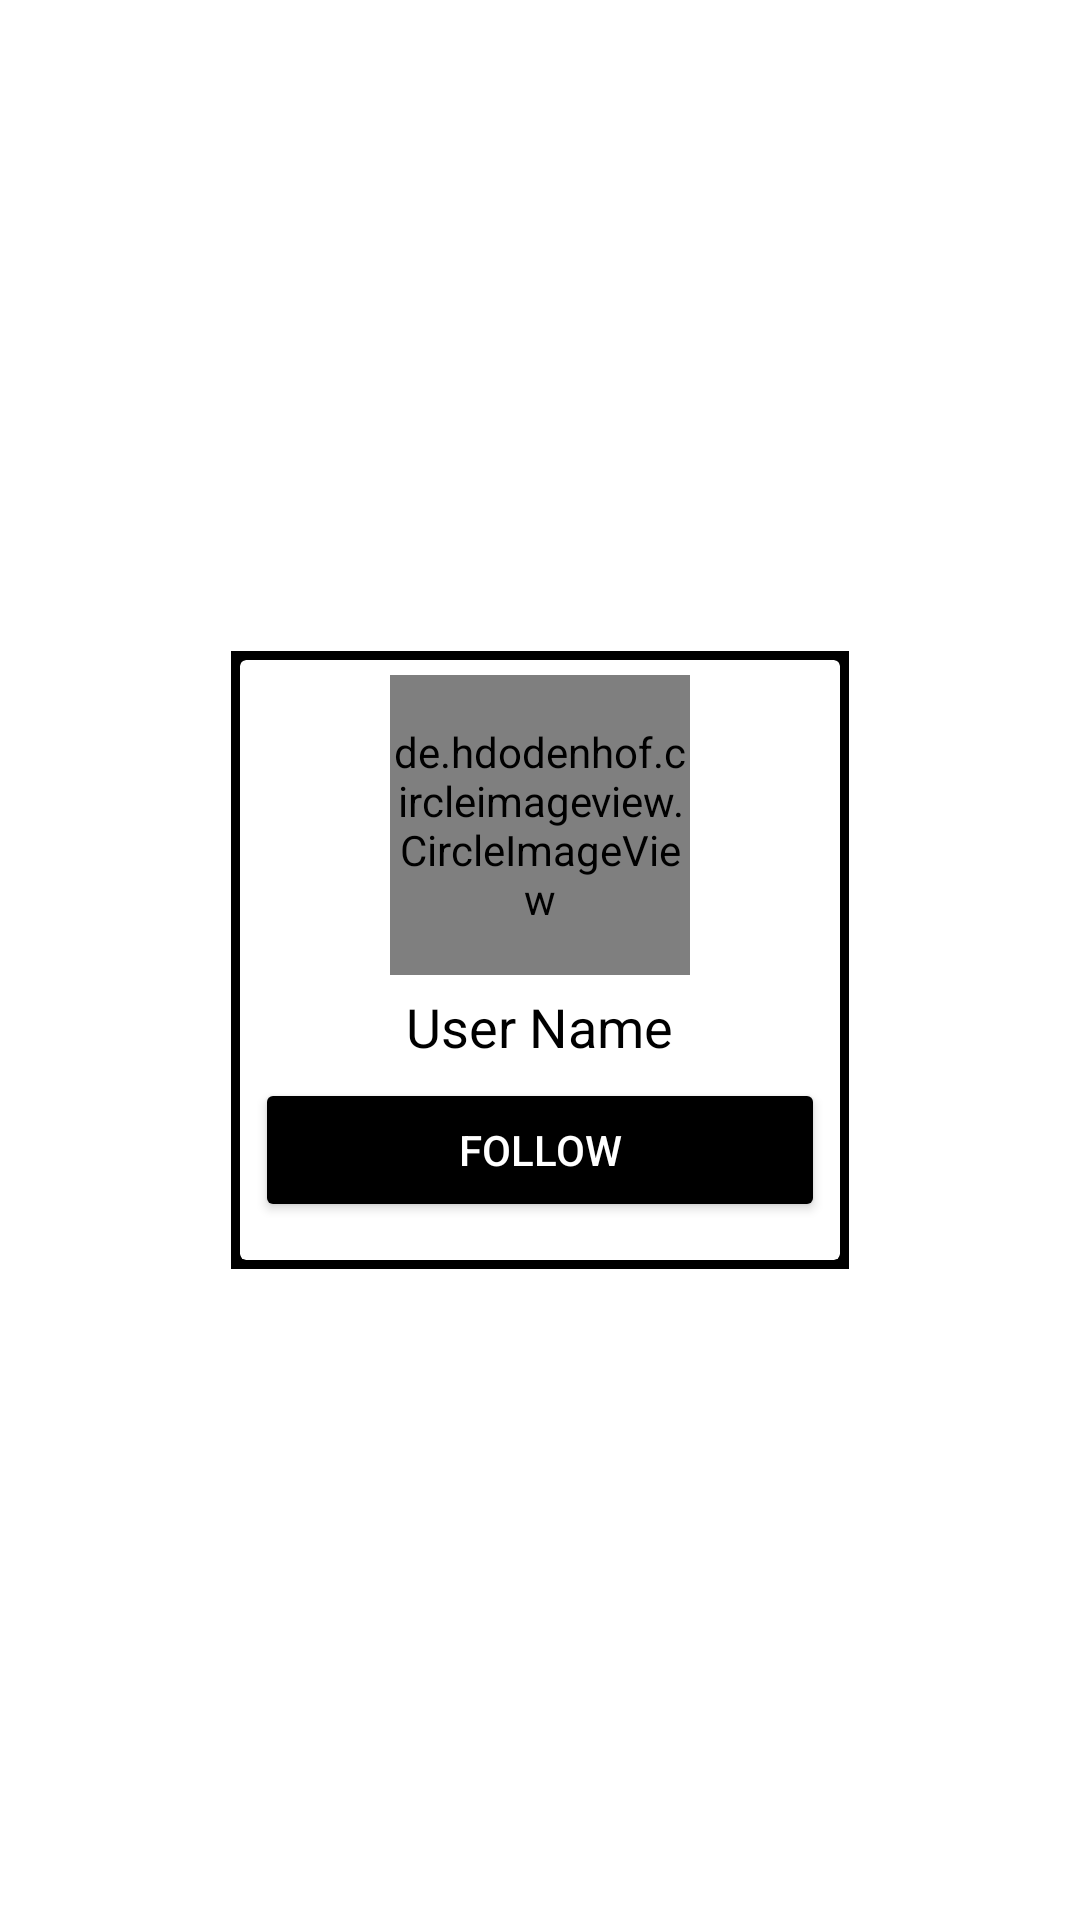

Write the Android layout XML for this screen, with the resource values it uses.
<!-- AndroidManifest.xml: application theme Theme.ImatagramCloneApp -->
<!-- res/layout/search_recycler_list.xml -->
<?xml version="1.0" encoding="utf-8"?>
<RelativeLayout xmlns:android="http://schemas.android.com/apk/res/android"
    xmlns:app="http://schemas.android.com/apk/res-auto"
    xmlns:tools="http://schemas.android.com/tools"
    android:layout_width="match_parent"
    android:layout_height="wrap_content"
    android:layout_marginTop="5dp"
    android:gravity="center">

    <RelativeLayout
        android:layout_width="wrap_content"
        android:layout_height="wrap_content"
        android:background="@color/black">

        <androidx.cardview.widget.CardView
            android:layout_width="200dp"
            android:layout_height="200dp"
            android:layout_margin="3dp"
            android:elevation="10dp">

            <RelativeLayout
                android:layout_width="match_parent"
                android:layout_height="match_parent">

                <de.hdodenhof.circleimageview.CircleImageView
                    android:id="@+id/civSearchFragment"
                    android:layout_width="100dp"
                    android:layout_height="100dp"
                    android:layout_alignParentTop="true"
                    android:layout_centerHorizontal="true"
                    android:layout_marginTop="5dp"
                    android:src="@drawable/profile"
                    app:civ_border_color="@color/black"
                    app:civ_border_width="3dp" />

                <TextView
                    android:id="@+id/userNameSearchFrag"
                    android:layout_width="wrap_content"
                    android:layout_height="wrap_content"
                    android:layout_below="@id/civSearchFragment"
                    android:layout_centerHorizontal="true"
                    android:layout_marginTop="5dp"
                    android:text="User Name"
                    android:textColor="@color/black"
                    android:textSize="18sp" />

                <Button
                    android:id="@+id/btnFollow"
                    android:layout_width="match_parent"
                    android:layout_height="wrap_content"
                    android:layout_below="@+id/userNameSearchFrag"
                    android:layout_centerHorizontal="true"
                    android:layout_margin="5dp"
                    android:backgroundTint="@color/black"
                    android:paddingStart="30dp"
                    android:paddingEnd="30dp"
                    android:text="Follow"
                    android:textColor="@color/white" />


                <ProgressBar
                    android:id="@+id/progress_search_item"
                    android:layout_width="wrap_content"
                    android:layout_height="wrap_content"
                    android:layout_centerInParent="true"
                    android:visibility="gone"
                    tools:visibility="visible" />

            </RelativeLayout>
        </androidx.cardview.widget.CardView>
    </RelativeLayout>


</RelativeLayout>
<!-- resources referenced by this layout -->
<resources>
  <color name="black">#FF000000</color>
  <color name="white">#FFFFFFFF</color>
  <style name="Theme.ImatagramCloneApp" parent="Theme.MaterialComponents.Light.NoActionBar">
          
          <item name="colorPrimary">@color/purple</item>
          <item name="colorPrimaryVariant">@color/darkBlue</item>
          <item name="colorOnPrimary">@color/purple</item>
          
          <item name="colorSecondary">@color/teal_200</item>
          <item name="colorSecondaryVariant">@color/teal_700</item>
          <item name="colorOnSecondary">@color/black</item>
          
          <item name="android:statusBarColor" tools:targetApi="l">@color/white</item>
          
      </style>
  <color name="purple">#c86dd7</color>
  <color name="darkBlue">#3023ae</color>
  <color name="teal_200">#FF03DAC5</color>
  <color name="teal_700">#FF018786</color>
</resources>
